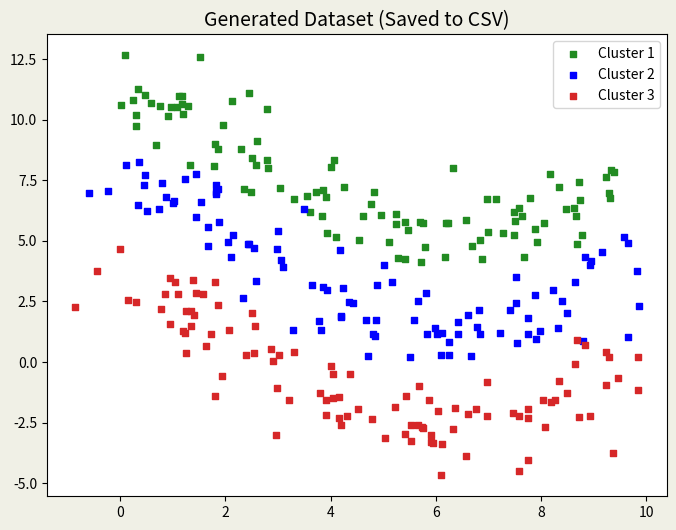

The script that saved this image:
import numpy as np
import matplotlib.pyplot as plt
import pandas as pd

def generate_and_save_dataset(filename='pathbased_dataset.csv', n_samples_per_cluster=150, noise=0.15):
    """
    Kıvrımlı 3 kümeli veri setini oluşturur ve CSV dosyasına kaydeder.
    """
    np.random.seed(42)  # Tekrar üretilebilirlik için
    
    # Ortak parametre (t)
    t = np.linspace(0, 3 * np.pi, n_samples_per_cluster)
    
    # --- Veri Listeleri ---
    x_list = []
    y_list = []
    labels = []

    # --- 1. Küme (Üst) ---
    x1 = t
    y1 = 3 * np.cos(0.5 * t) + 8
    x1 += np.random.normal(scale=noise * 2, size=n_samples_per_cluster)
    y1 += np.random.normal(scale=noise * 3, size=n_samples_per_cluster)
    
    x_list.extend(x1)
    y_list.extend(y1)
    labels.extend([1] * n_samples_per_cluster) # Etiket: 1

    # --- 2. Küme (Orta) ---
    x2 = t
    y2 = 3 * np.cos(0.5 * t) + 4
    x2 += np.random.normal(scale=noise * 2, size=n_samples_per_cluster)
    y2 += np.random.normal(scale=noise * 3, size=n_samples_per_cluster)

    x_list.extend(x2)
    y_list.extend(y2)
    labels.extend([2] * n_samples_per_cluster) # Etiket: 2

    # --- 3. Küme (Alt) ---
    x3 = t
    y3 = 3 * np.cos(0.5 * t) + 0
    x3 += np.random.normal(scale=noise * 2, size=n_samples_per_cluster)
    y3 += np.random.normal(scale=noise * 3, size=n_samples_per_cluster)

    x_list.extend(x3)
    y_list.extend(y3)
    labels.extend([3] * n_samples_per_cluster) # Etiket: 3

    # --- DataFrame Oluşturma ve Kaydetme ---
    # Veriyi birleştir
    data = {'x': x_list, 'y': y_list, 'label': labels}
    df = pd.DataFrame(data)

    # CSV olarak kaydet (index numaralarını kaydetmiyoruz)
    df.to_csv(filename, index=False)
    print(f"Veri seti başarıyla '{filename}' adıyla kaydedildi.")
    
    return df

# Fonksiyonu çalıştır
df = generate_and_save_dataset(filename='pathbased_dataset.csv', n_samples_per_cluster=100, noise=0.3)

# --- Kontrol Amaçlı Görselleştirme ---
plt.figure(figsize=(8, 6), facecolor='#f0f0e6')
ax = plt.gca()
ax.set_facecolor='#f0f0e6'

# DataFrame içinden çizim yapalım (doğru kaydedildiğini teyit etmek için)
colors = {1: 'forestgreen', 2: 'blue', 3: 'tab:red'}
for label, color in colors.items():
    subset = df[df['label'] == label]
    plt.scatter(subset['x'], subset['y'], c=color, s=15, marker='s', label=f'Cluster {label}')

plt.title("Generated Dataset (Saved to CSV)", fontsize=14)
plt.legend()
plt.show()

# İlk 5 satırı göster
print("\nOluşturulan verinin ilk 5 satırı:")
print(df.head())